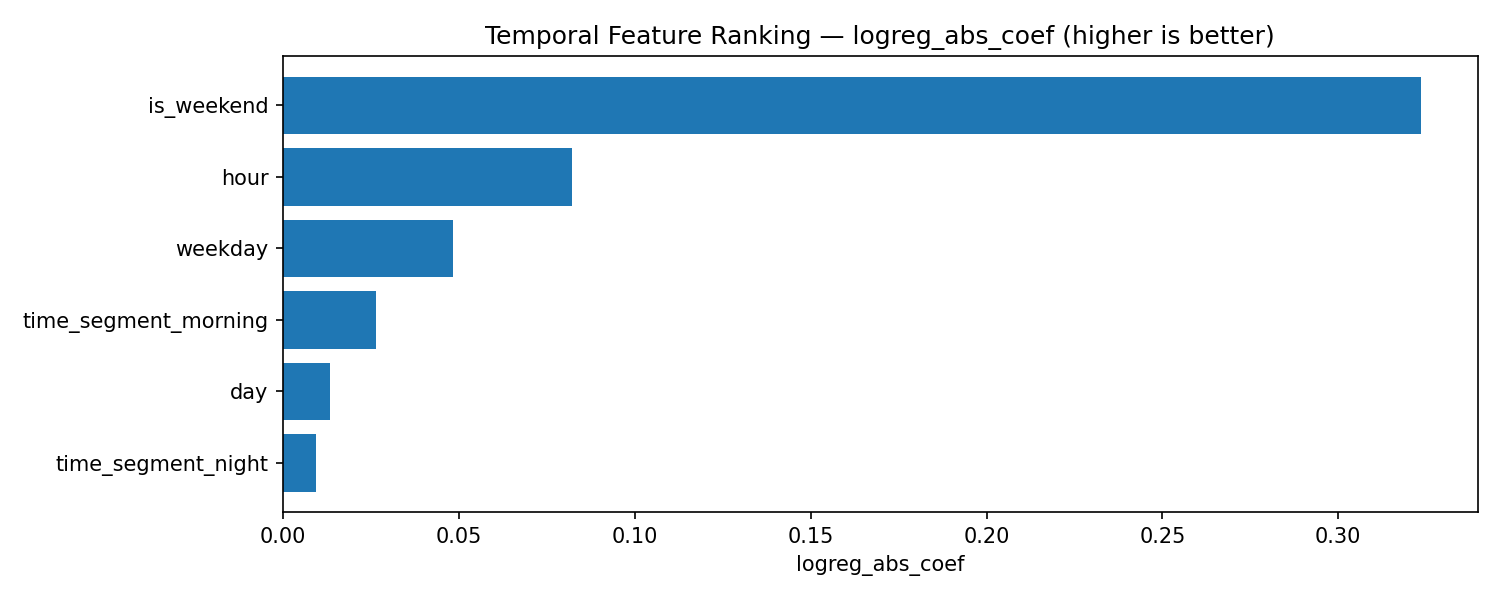

The table this chart was drawn from, first rows:
feature, logreg_abs_coef
is_weekend, 0.3234
hour, 0.08223
weekday, 0.0483
time_segment_morning, 0.02635
day, 0.0134
time_segment_night, 0.009283
